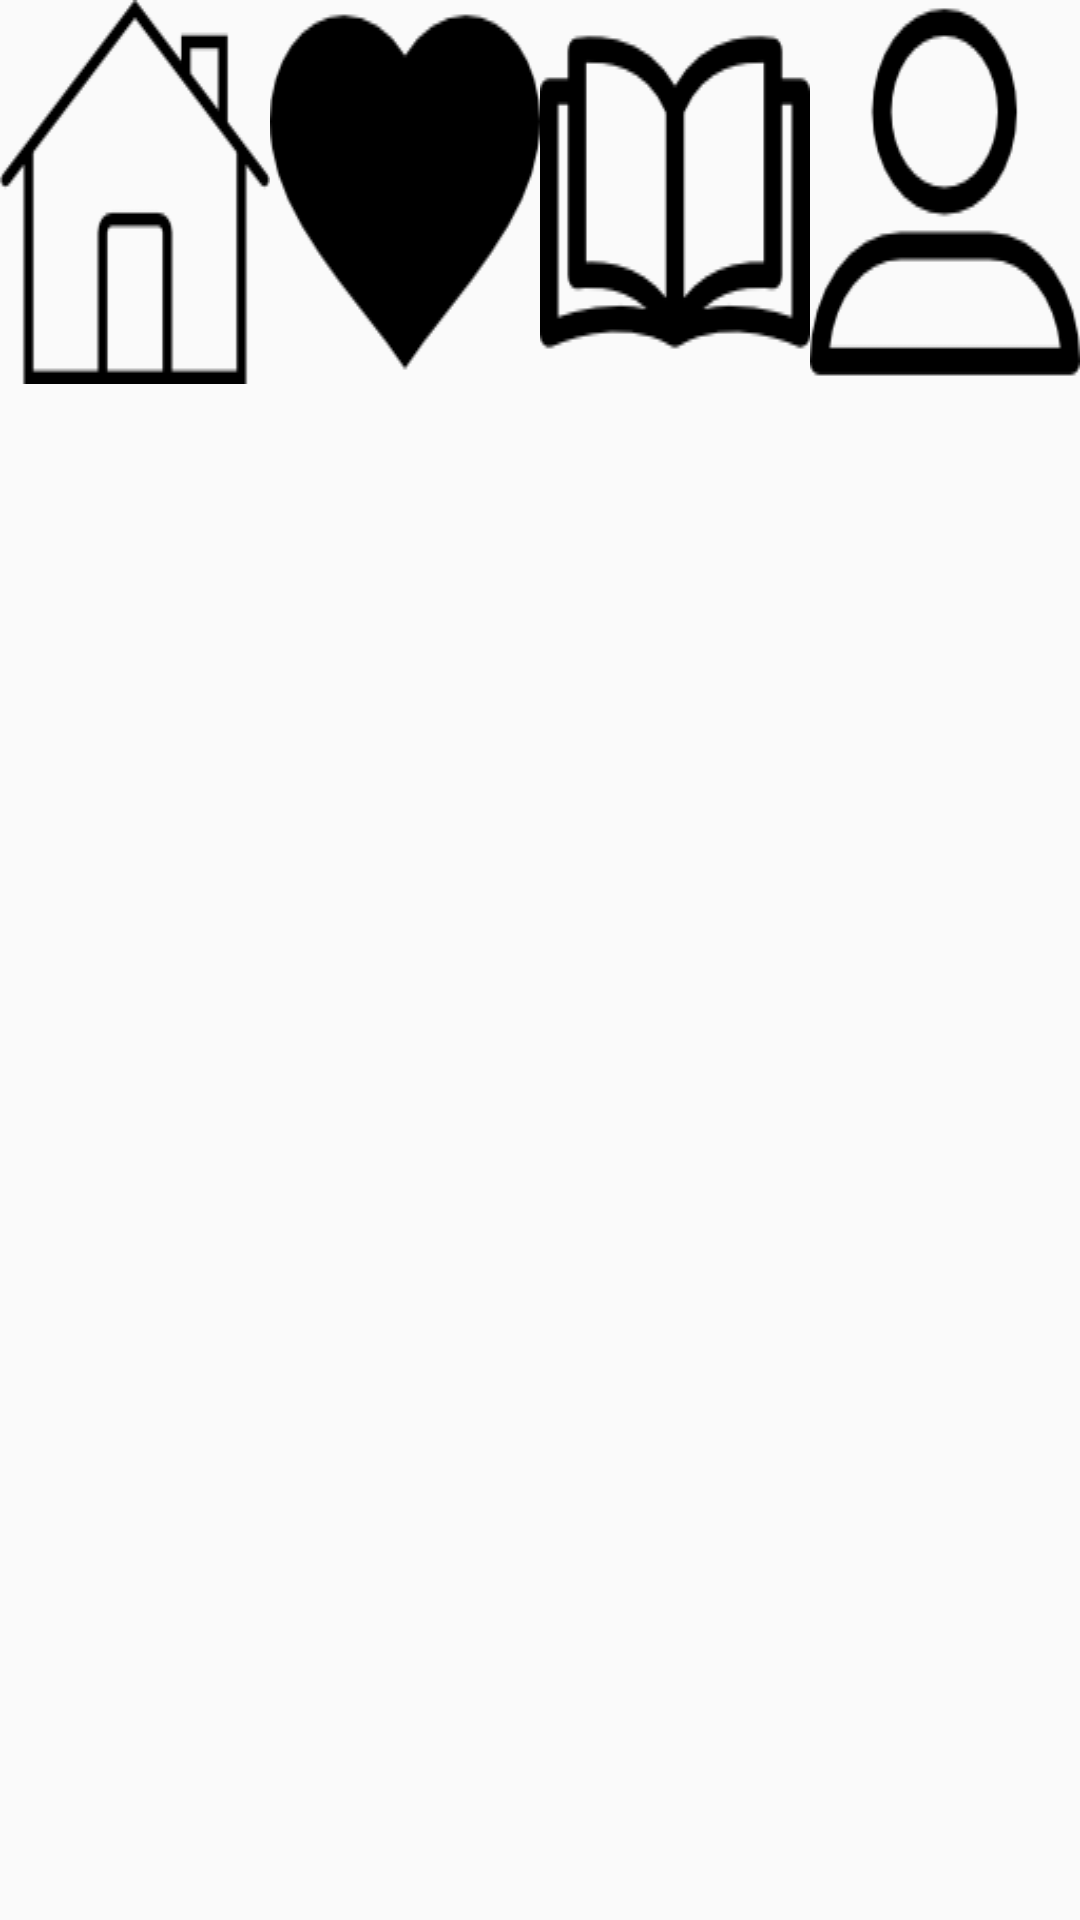

This screen was rendered from an Android layout file. Write that file and the resources it references.
<!-- AndroidManifest.xml: application theme AppTheme_noActionBar -->
<!-- res/layout/include_down.xml -->
<?xml version="1.0" encoding="utf-8"?>
<LinearLayout
    xmlns:android="http://schemas.android.com/apk/res/android"
    android:orientation="horizontal"
    android:layout_width="match_parent"
    android:layout_height="50dp">


    <Button
        android:id="@+id/btn_home"
        android:layout_width="wrap_content"
        android:layout_height="wrap_content"
        android:layout_weight="1"
        android:width="20dp"
        android:height="20dp"
        android:background="@drawable/home_128" />

    <Button
        android:id="@+id/btn_favorite"
        android:layout_width="wrap_content"
        android:layout_height="wrap_content"
        android:layout_weight="1"
        android:width="20dp"
        android:height="20dp"
        android:background="@drawable/heart_128" />

    <Button
        android:id="@+id/btn_notebook"
        android:layout_width="wrap_content"
        android:layout_height="wrap_content"
        android:layout_weight="1"
        android:width="20dp"
        android:height="20dp"
        android:background="@drawable/openbook_128" />

    <Button
        android:id="@+id/btn_setting"
        android:layout_width="wrap_content"
        android:layout_height="wrap_content"
        android:layout_weight="1"
        android:width="20dp"
        android:height="20dp"
        android:background="@drawable/profile2_128" />
</LinearLayout>
<!-- resources referenced by this layout -->
<resources>
  <!-- drawable heart_128: png bitmap (drawable, 1722 bytes) -->
  <!-- drawable home_128: png bitmap (drawable, 1776 bytes) -->
  <!-- drawable openbook_128: png bitmap (drawable, 2124 bytes) -->
  <!-- drawable profile2_128: png bitmap (drawable, 2277 bytes) -->
  <style name="AppTheme_noActionBar" parent="Theme.AppCompat.Light.NoActionBar">
          
          <item name="colorPrimary">@color/colorPrimary</item>
          <item name="colorPrimaryDark">@color/colorPrimaryDark</item>
          <item name="colorAccent">@color/colorAccent</item>
      </style>
  <color name="colorPrimary">#3F51B5</color>
  <color name="colorPrimaryDark">#303F9F</color>
  <color name="colorAccent">#FF4081</color>
</resources>
